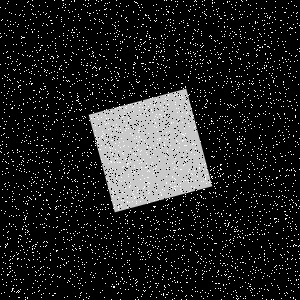

The table this chart was drawn from, first rows:
Type, X, Y
Salt, 192, 212
Salt, 219, 118
Salt, 29, 118
Salt, 254, 277
Salt, 215, 256
Salt, 92, 258
Salt, 124, 121
Salt, 211, 156
Salt, 212, 2
Salt, 108, 208
Salt, 118, 284
Salt, 99, 68
Salt, 284, 202
Salt, 104, 237
Salt, 135, 75
Salt, 16, 285
Salt, 136, 37
Salt, 224, 263
Salt, 236, 195
Salt, 43, 89
Salt, 293, 246
Salt, 152, 112
Salt, 88, 298
Salt, 153, 206
Salt, 172, 187
Salt, 210, 193
Salt, 189, 169
Salt, 157, 84
Salt, 112, 168
Salt, 58, 8
Salt, 204, 126
Salt, 95, 145
Salt, 256, 8
Salt, 185, 296
Salt, 66, 229
Salt, 114, 33
Salt, 35, 161
Salt, 91, 29
Salt, 81, 80
Salt, 230, 239
Salt, 122, 272
Salt, 34, 65
Salt, 183, 140
Salt, 111, 200
Salt, 68, 105
Salt, 283, 24
Salt, 149, 35
Salt, 88, 29
Salt, 269, 225
Salt, 165, 138
Salt, 81, 260
Salt, 263, 80
Salt, 30, 129
Salt, 192, 36
Salt, 278, 244
Salt, 52, 295
Salt, 228, 271
Salt, 106, 238
Salt, 275, 249
Salt, 200, 195
... 8,940 more rows
